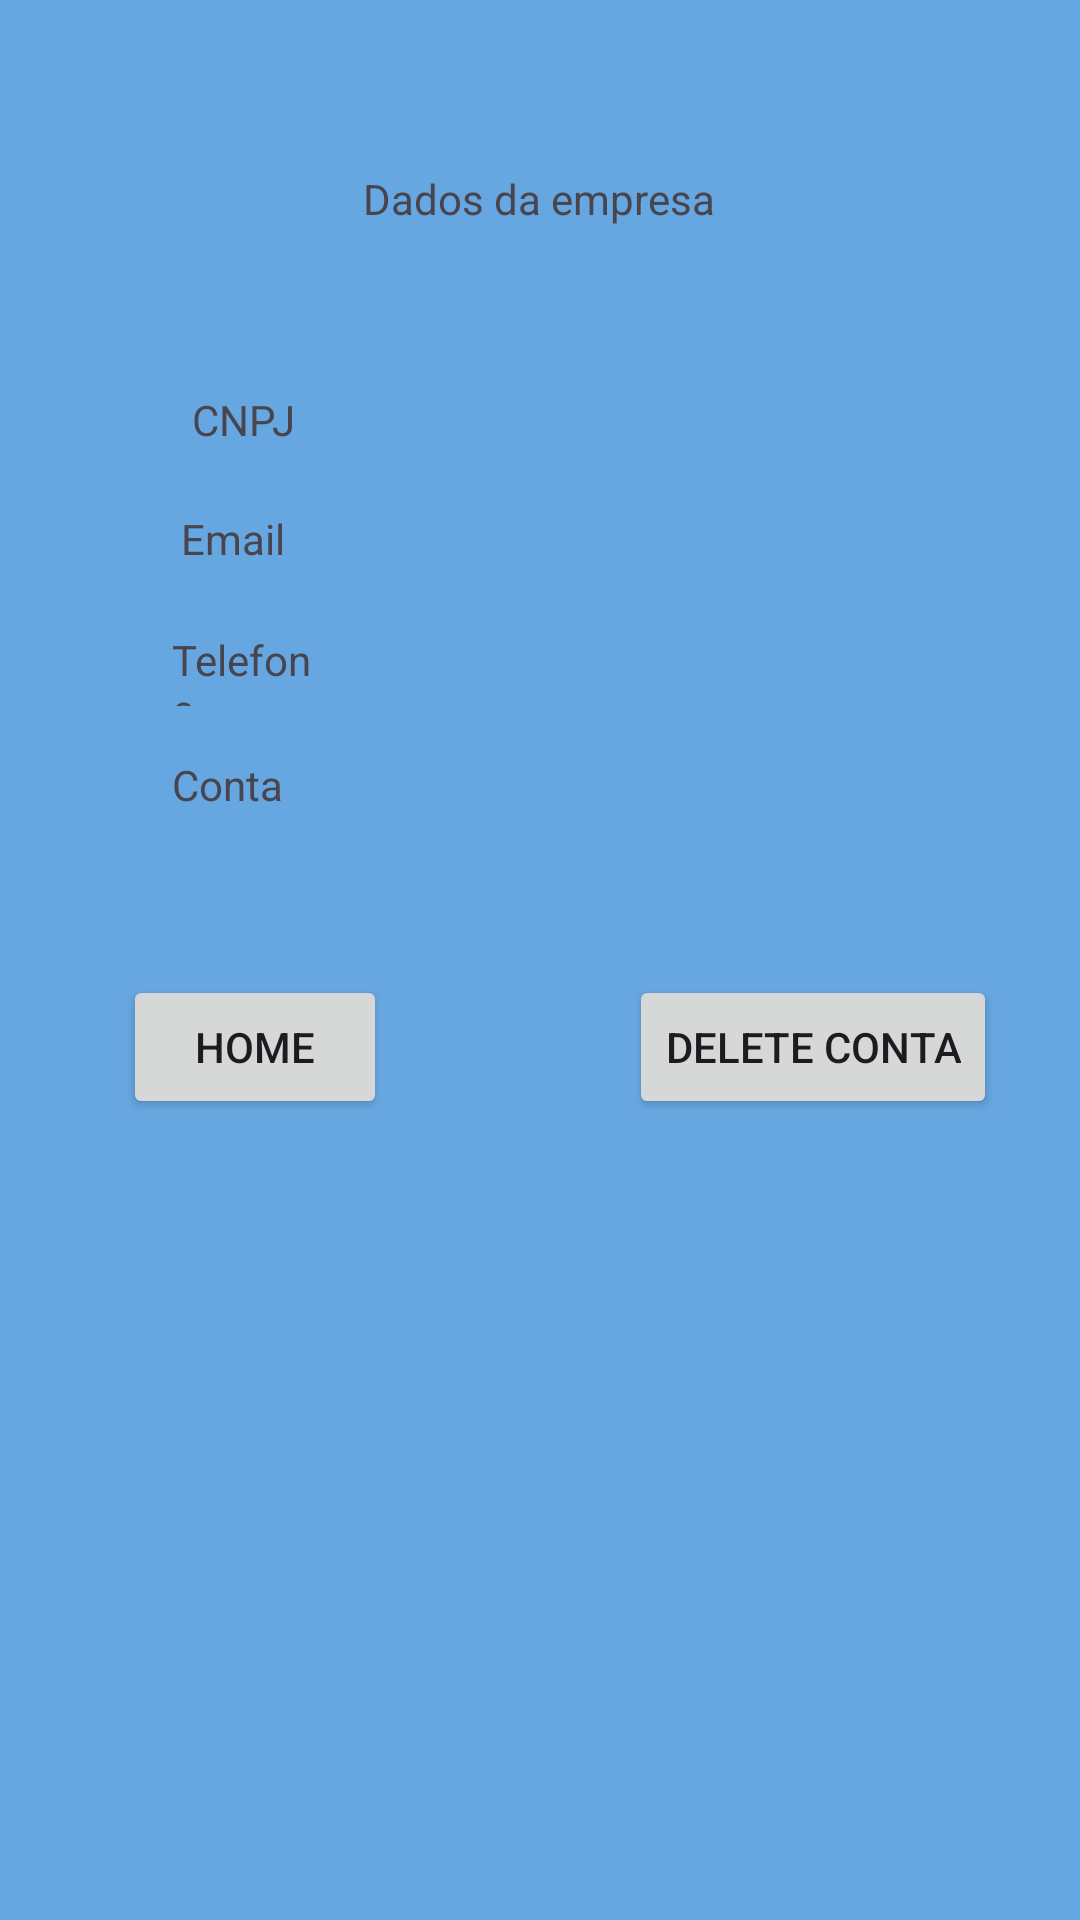

Android layout source for this screen:
<!-- AndroidManifest.xml: application theme Theme.Rio -->
<!-- res/layout/activity_ver_dados_empresa.xml -->
<?xml version="1.0" encoding="utf-8"?>
<androidx.constraintlayout.widget.ConstraintLayout xmlns:android="http://schemas.android.com/apk/res/android"
    xmlns:app="http://schemas.android.com/apk/res-auto"
    xmlns:tools="http://schemas.android.com/tools"
    android:layout_width="match_parent"
    android:layout_height="match_parent"
    android:background="#67A7E1"
    tools:context=".ver_dados_empresa">

    <TextView
        android:id="@+id/textView16"
        android:layout_width="50dp"
        android:layout_height="25dp"
        android:text="Conta"
        app:layout_constraintBottom_toBottomOf="parent"
        app:layout_constraintEnd_toEndOf="parent"
        app:layout_constraintHorizontal_bias="0.185"
        app:layout_constraintStart_toStartOf="parent"
        app:layout_constraintTop_toTopOf="parent"
        app:layout_constraintVertical_bias="0.41" />

    <TextView
        android:id="@+id/textView12"
        android:layout_width="wrap_content"
        android:layout_height="wrap_content"
        android:text="Dados da empresa"
        app:layout_constraintBottom_toBottomOf="parent"
        app:layout_constraintEnd_toEndOf="parent"
        app:layout_constraintHorizontal_bias="0.498"
        app:layout_constraintStart_toStartOf="parent"
        app:layout_constraintTop_toTopOf="parent"
        app:layout_constraintVertical_bias="0.091" />

    <TextView
        android:id="@+id/textView13"
        android:layout_width="wrap_content"
        android:layout_height="wrap_content"
        android:text="CNPJ"
        app:layout_constraintBottom_toBottomOf="parent"
        app:layout_constraintEnd_toEndOf="parent"
        app:layout_constraintHorizontal_bias="0.197"
        app:layout_constraintStart_toStartOf="parent"
        app:layout_constraintTop_toTopOf="parent"
        app:layout_constraintVertical_bias="0.21" />

    <TextView
        android:id="@+id/textView14"
        android:layout_width="130dp"
        android:layout_height="28dp"
        android:text="Email"
        app:layout_constraintBottom_toBottomOf="parent"
        app:layout_constraintEnd_toEndOf="parent"
        app:layout_constraintHorizontal_bias="0.263"
        app:layout_constraintStart_toStartOf="parent"
        app:layout_constraintTop_toTopOf="parent"
        app:layout_constraintVertical_bias="0.278" />

    <TextView
        android:id="@+id/textView15"
        android:layout_width="50dp"
        android:layout_height="25dp"
        android:text="Telefone"
        app:layout_constraintBottom_toBottomOf="parent"
        app:layout_constraintEnd_toEndOf="parent"
        app:layout_constraintHorizontal_bias="0.185"
        app:layout_constraintStart_toStartOf="parent"
        app:layout_constraintTop_toTopOf="parent"
        app:layout_constraintVertical_bias="0.342" />

    <Button
        android:id="@+id/home_id"
        android:layout_width="wrap_content"
        android:layout_height="wrap_content"
        android:text="Home"
        app:layout_constraintBottom_toBottomOf="parent"
        app:layout_constraintEnd_toEndOf="parent"
        app:layout_constraintHorizontal_bias="0.151"
        app:layout_constraintStart_toStartOf="parent"
        app:layout_constraintTop_toTopOf="parent"
        app:layout_constraintVertical_bias="0.549" />

    <Button
        android:id="@+id/delete_empre"
        android:layout_width="wrap_content"
        android:layout_height="wrap_content"
        android:text="Delete conta"
        app:layout_constraintBottom_toBottomOf="parent"
        app:layout_constraintEnd_toEndOf="parent"
        app:layout_constraintHorizontal_bias="0.884"
        app:layout_constraintStart_toStartOf="parent"
        app:layout_constraintTop_toTopOf="parent"
        app:layout_constraintVertical_bias="0.549" />
</androidx.constraintlayout.widget.ConstraintLayout>
<!-- resources referenced by this layout -->
<resources>
  <style name="Theme.Rio" parent="Base.Theme.Rio" />
  <style name="Base.Theme.Rio" parent="Theme.Material3.DayNight.NoActionBar">
          
          
      </style>
</resources>
